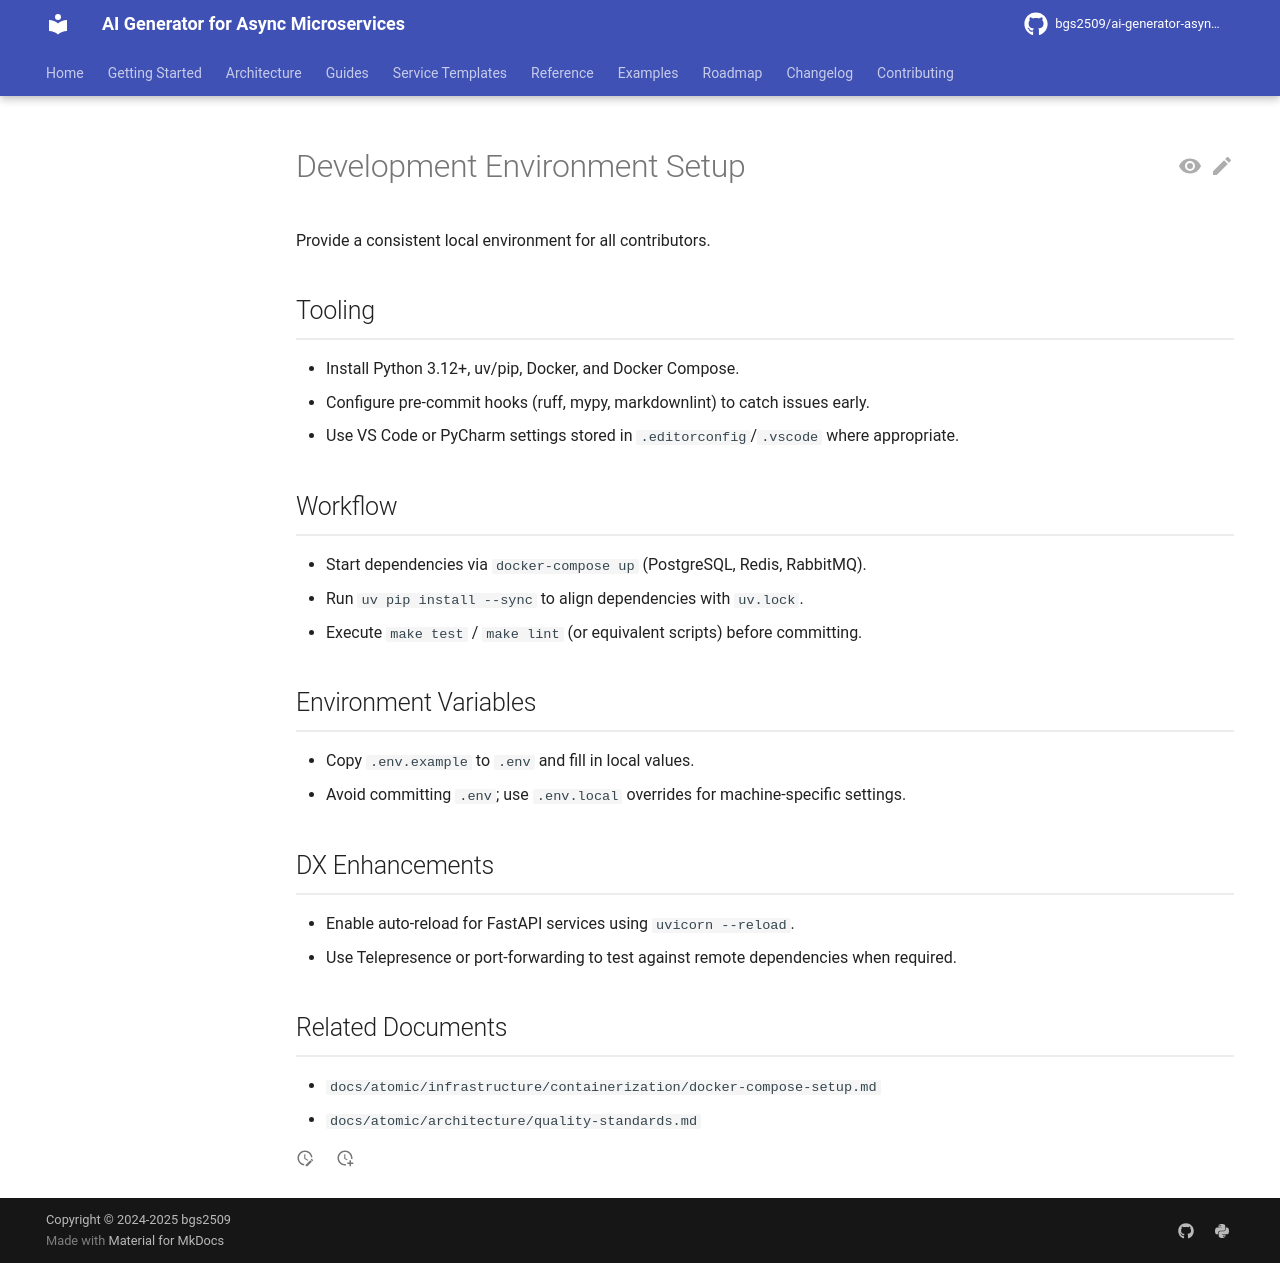

repository: bgs2509/ai-generator-asyncmicroservices · page: atomic/infrastructure/deployment/development-environment/index.html · generator: mkdocs

# Development Environment Setup

Provide a consistent local environment for all contributors.

## Tooling

- Install Python 3.12+, uv/pip, Docker, and Docker Compose.
- Configure pre-commit hooks (ruff, mypy, markdownlint) to catch issues early.
- Use VS Code or PyCharm settings stored in `.editorconfig`/`.vscode` where appropriate.

## Workflow

- Start dependencies via `docker-compose up` (PostgreSQL, Redis, RabbitMQ).
- Run `uv pip install --sync` to align dependencies with `uv.lock`.
- Execute `make test` / `make lint` (or equivalent scripts) before committing.

## Environment Variables

- Copy `.env.example` to `.env` and fill in local values.
- Avoid committing `.env`; use `.env.local` overrides for machine-specific settings.

## DX Enhancements

- Enable auto-reload for FastAPI services using `uvicorn --reload`.
- Use Telepresence or port-forwarding to test against remote dependencies when required.

## Related Documents

- `docs/atomic/infrastructure/containerization/docker-compose-setup.md`
- `docs/atomic/architecture/quality-standards.md`
